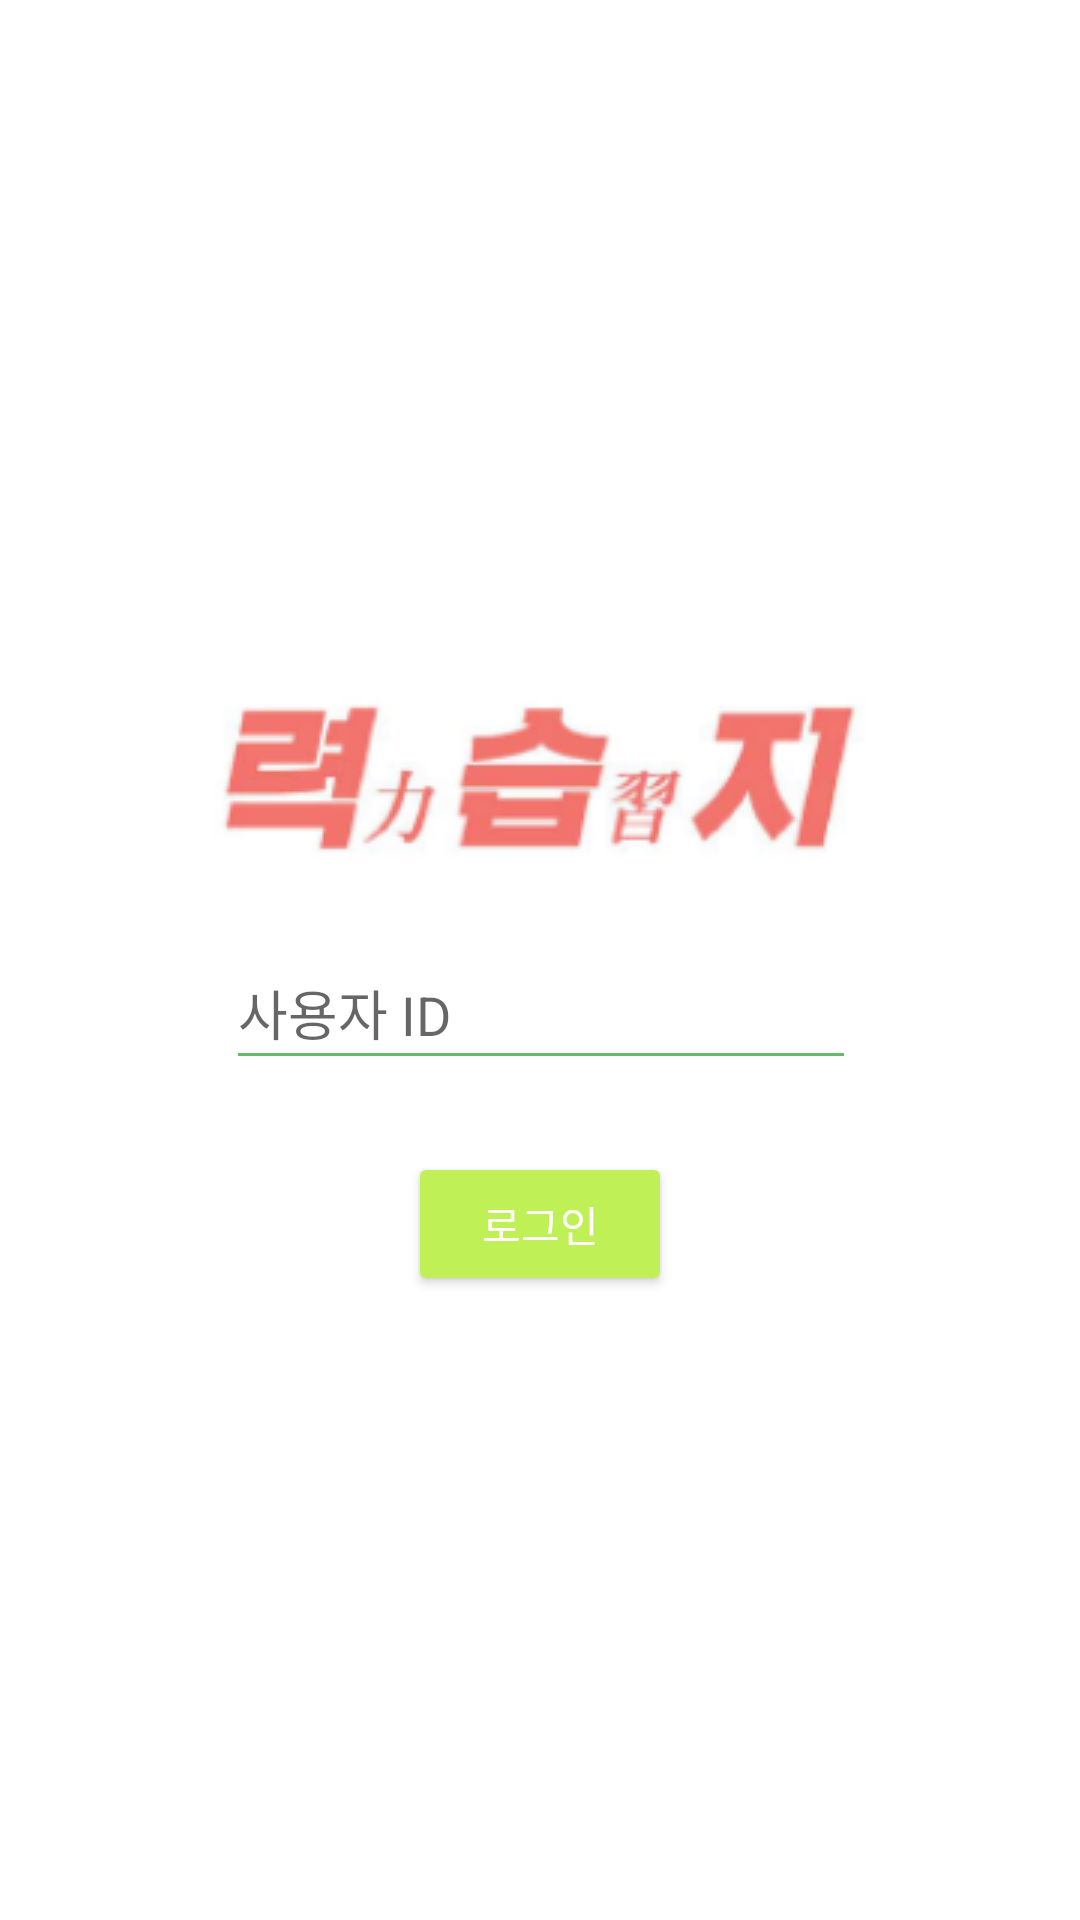

Layout XML and referenced resources for this Android screen:
<!-- AndroidManifest.xml: application theme Theme.Ryuk -->
<!-- res/layout/activity_user_id.xml -->
<?xml version="1.0" encoding="utf-8"?>
<androidx.constraintlayout.widget.ConstraintLayout xmlns:android="http://schemas.android.com/apk/res/android"
    xmlns:app="http://schemas.android.com/apk/res-auto"
    xmlns:tools="http://schemas.android.com/tools"
    android:layout_width="match_parent"
    android:layout_height="match_parent"
    tools:context=".UserIdActivity">

    <EditText
        android:id="@+id/edit_id"
        android:layout_width="wrap_content"
        android:layout_height="wrap_content"
        android:layout_marginTop="312dp"
        android:ems="10"
        android:hint="사용자 ID"
        android:inputType="number"
        android:minHeight="48dp"
        android:textColor="#388E3C"
        android:backgroundTint="#66BB6A"
        app:layout_constraintEnd_toEndOf="parent"
        app:layout_constraintHorizontal_bias="0.502"
        app:layout_constraintStart_toStartOf="parent"
        app:layout_constraintTop_toTopOf="parent" />

    <ImageView
        android:id="@+id/imageView"
        android:layout_width="wrap_content"
        android:layout_height="wrap_content"
        android:src="@drawable/ryuk_logo"
        app:layout_constraintBottom_toTopOf="@id/edit_id"
        app:layout_constraintStart_toStartOf="parent"
        app:layout_constraintEnd_toEndOf="parent"
        android:layout_marginBottom="16dp" />


    <Button
        android:id="@+id/btn_login"
        android:layout_width="wrap_content"
        android:layout_height="wrap_content"
        android:layout_marginTop="24dp"
        android:text="로그인"
        android:textColor="#FFFFFF"
        android:backgroundTint="#BFF055"
        app:layout_constraintEnd_toEndOf="parent"
        app:layout_constraintStart_toStartOf="parent"
        app:layout_constraintTop_toBottomOf="@+id/edit_id" />

</androidx.constraintlayout.widget.ConstraintLayout>
<!-- resources referenced by this layout -->
<resources>
  <!-- drawable ryuk_logo: png bitmap (drawable, 18267 bytes) -->
  <style name="Theme.Ryuk" parent="Theme.MaterialComponents.DayNight.DarkActionBar">
          
          <item name="colorPrimary">@color/purple_500</item>
          <item name="colorPrimaryVariant">@color/purple_700</item>
          <item name="colorOnPrimary">@color/white</item>
          
          <item name="colorSecondary">@color/teal_200</item>
          <item name="colorSecondaryVariant">@color/teal_700</item>
          <item name="colorOnSecondary">@color/black</item>
          
          <item name="android:statusBarColor">?attr/colorPrimaryVariant</item>
          
      </style>
  <!-- not gathered from this repository: default colours our renderer supplied (Android Studio template values) -->
  <color name="purple_500">#FF6200EE</color>
  <color name="purple_700">#FF3700B3</color>
  <color name="teal_200">#FF03DAC5</color>
  <color name="teal_700">#FF018786</color>
  <color name="black">#FF000000</color>
  <color name="white">#FFFFFFFF</color>
</resources>
